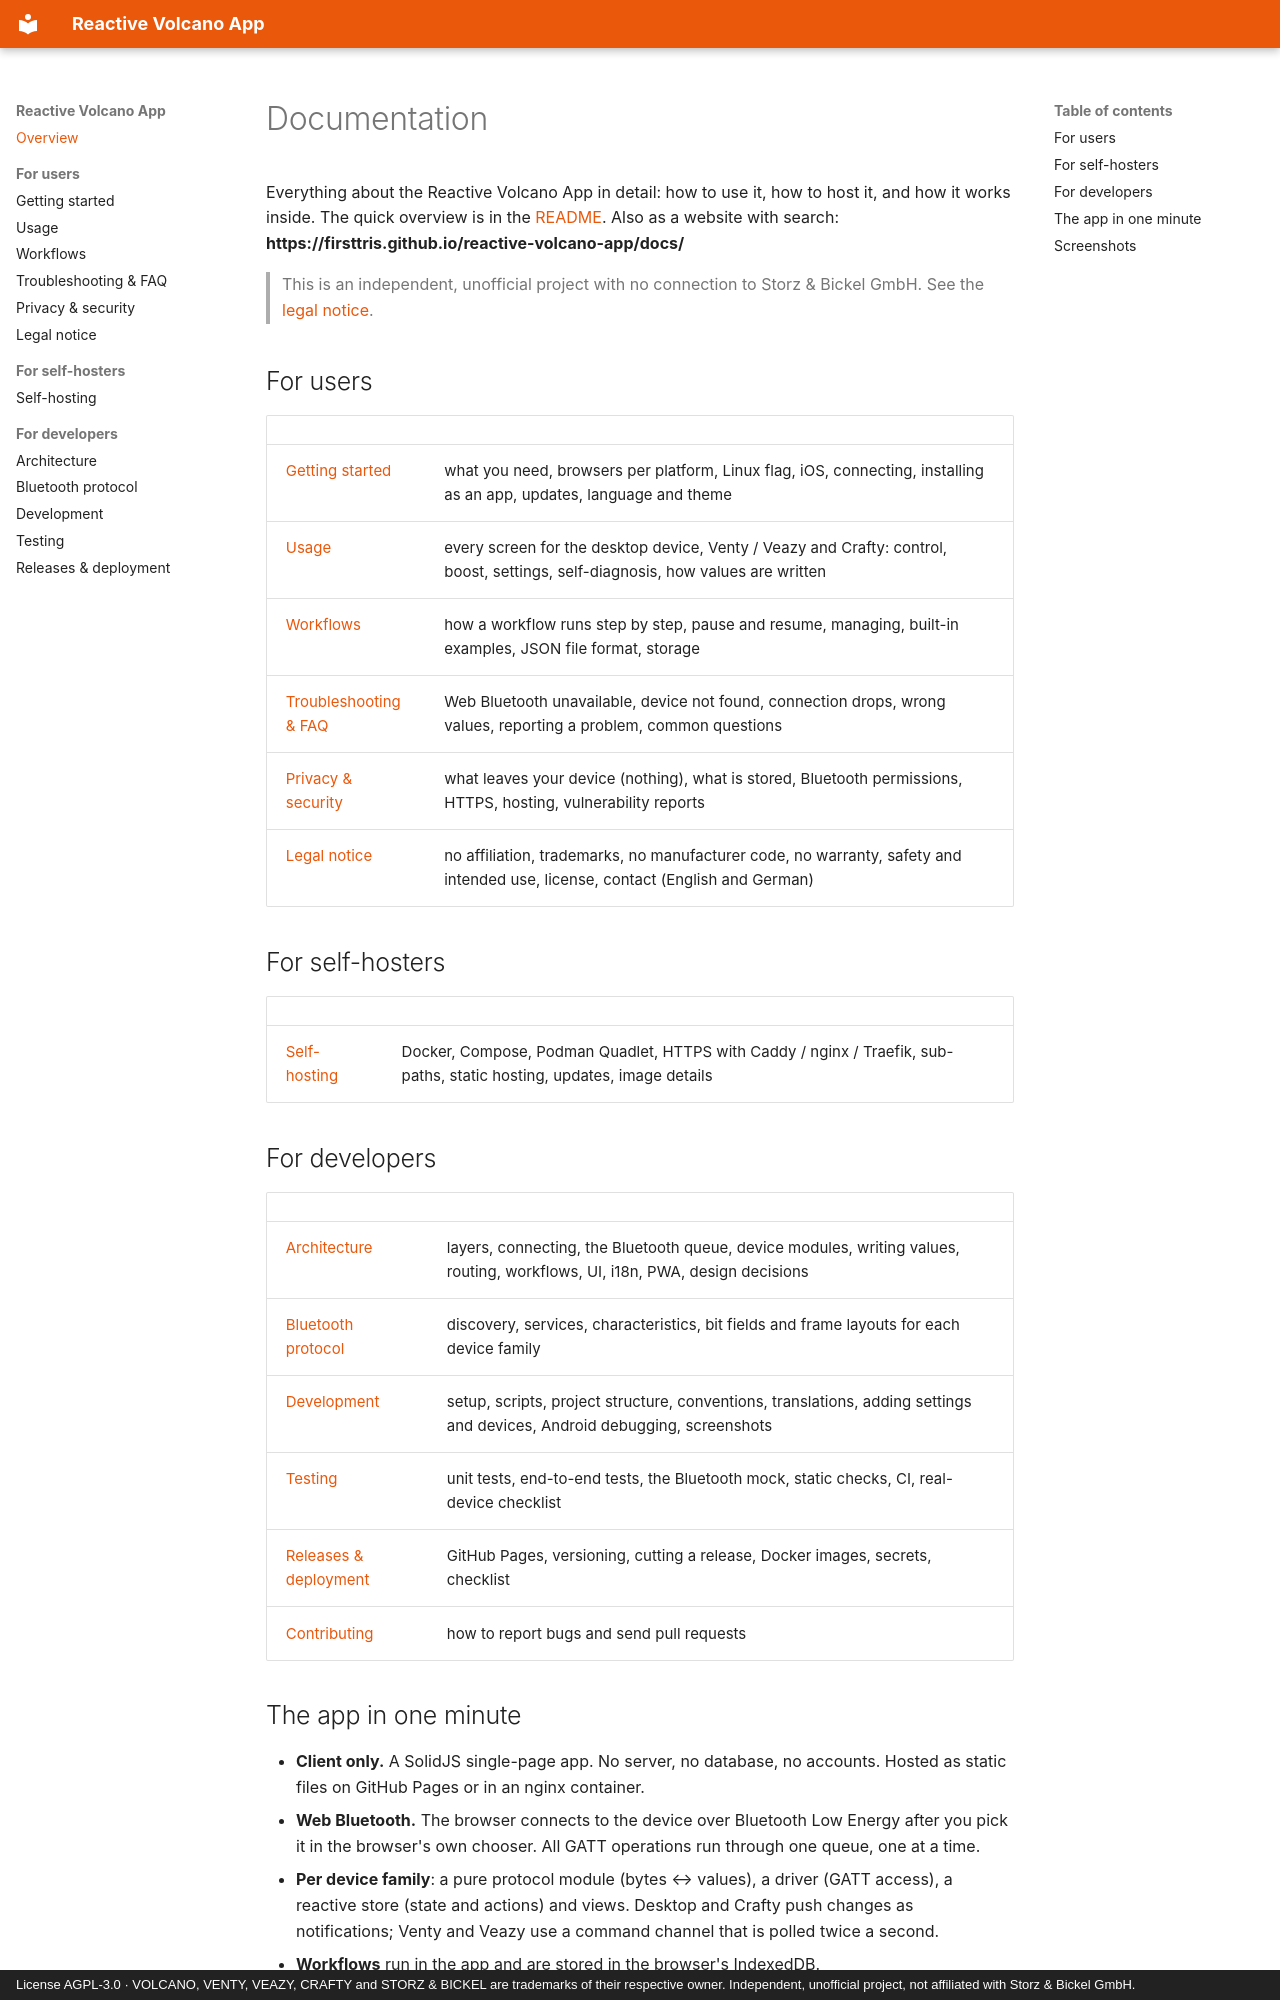

repository: firsttris/reactive-volcano-app · page: index.html · generator: mkdocs · copyright: License AGPL-3.0 · VOLCANO, VENTY, VEAZY, CRAFTY and STORZ & BICKEL are trademarks of their respective owner. Independent, unofficial project, not affiliated with Storz & Bickel GmbH.

# Documentation

Everything about the Reactive Volcano App in detail: how to use it, how to host it, and how it works
inside. The quick overview is in the [README](../README.md). Also as a website with search:
**https://firsttris.github.io/reactive-volcano-app/docs/**

> This is an independent, unofficial project with no connection to Storz & Bickel GmbH.
> See the [legal notice](legal.md).

## For users

| | |
|---|---|
| [Getting started](getting-started.md) | what you need, browsers per platform, Linux flag, iOS, connecting, installing as an app, updates, language and theme |
| [Usage](usage.md) | every screen for the desktop device, Venty / Veazy and Crafty: control, boost, settings, self-diagnosis, how values are written |
| [Workflows](workflows.md) | how a workflow runs step by step, pause and resume, managing, built-in examples, JSON file format, storage |
| [Troubleshooting & FAQ](troubleshooting.md) | Web Bluetooth unavailable, device not found, connection drops, wrong values, reporting a problem, common questions |
| [Privacy & security](privacy-security.md) | what leaves your device (nothing), what is stored, Bluetooth permissions, HTTPS, hosting, vulnerability reports |
| [Legal notice](legal.md) | no affiliation, trademarks, no manufacturer code, no warranty, safety and intended use, license, contact (English and German) |

## For self-hosters

| | |
|---|---|
| [Self-hosting](self-hosting.md) | Docker, Compose, Podman Quadlet, HTTPS with Caddy / nginx / Traefik, sub-paths, static hosting, updates, image details |

## For developers

| | |
|---|---|
| [Architecture](architecture.md) | layers, connecting, the Bluetooth queue, device modules, writing values, routing, workflows, UI, i18n, PWA, design decisions |
| [Bluetooth protocol](protocol.md) | discovery, services, characteristics, bit fields and frame layouts for each device family |
| [Development](development.md) | setup, scripts, project structure, conventions, translations, adding settings and devices, Android debugging, screenshots |
| [Testing](testing.md) | unit tests, end-to-end tests, the Bluetooth mock, static checks, CI, real-device checklist |
| [Releases & deployment](releases.md) | GitHub Pages, versioning, cutting a release, Docker images, secrets, checklist |
| [Contributing](../CONTRIBUTING.md) | how to report bugs and send pull requests |
